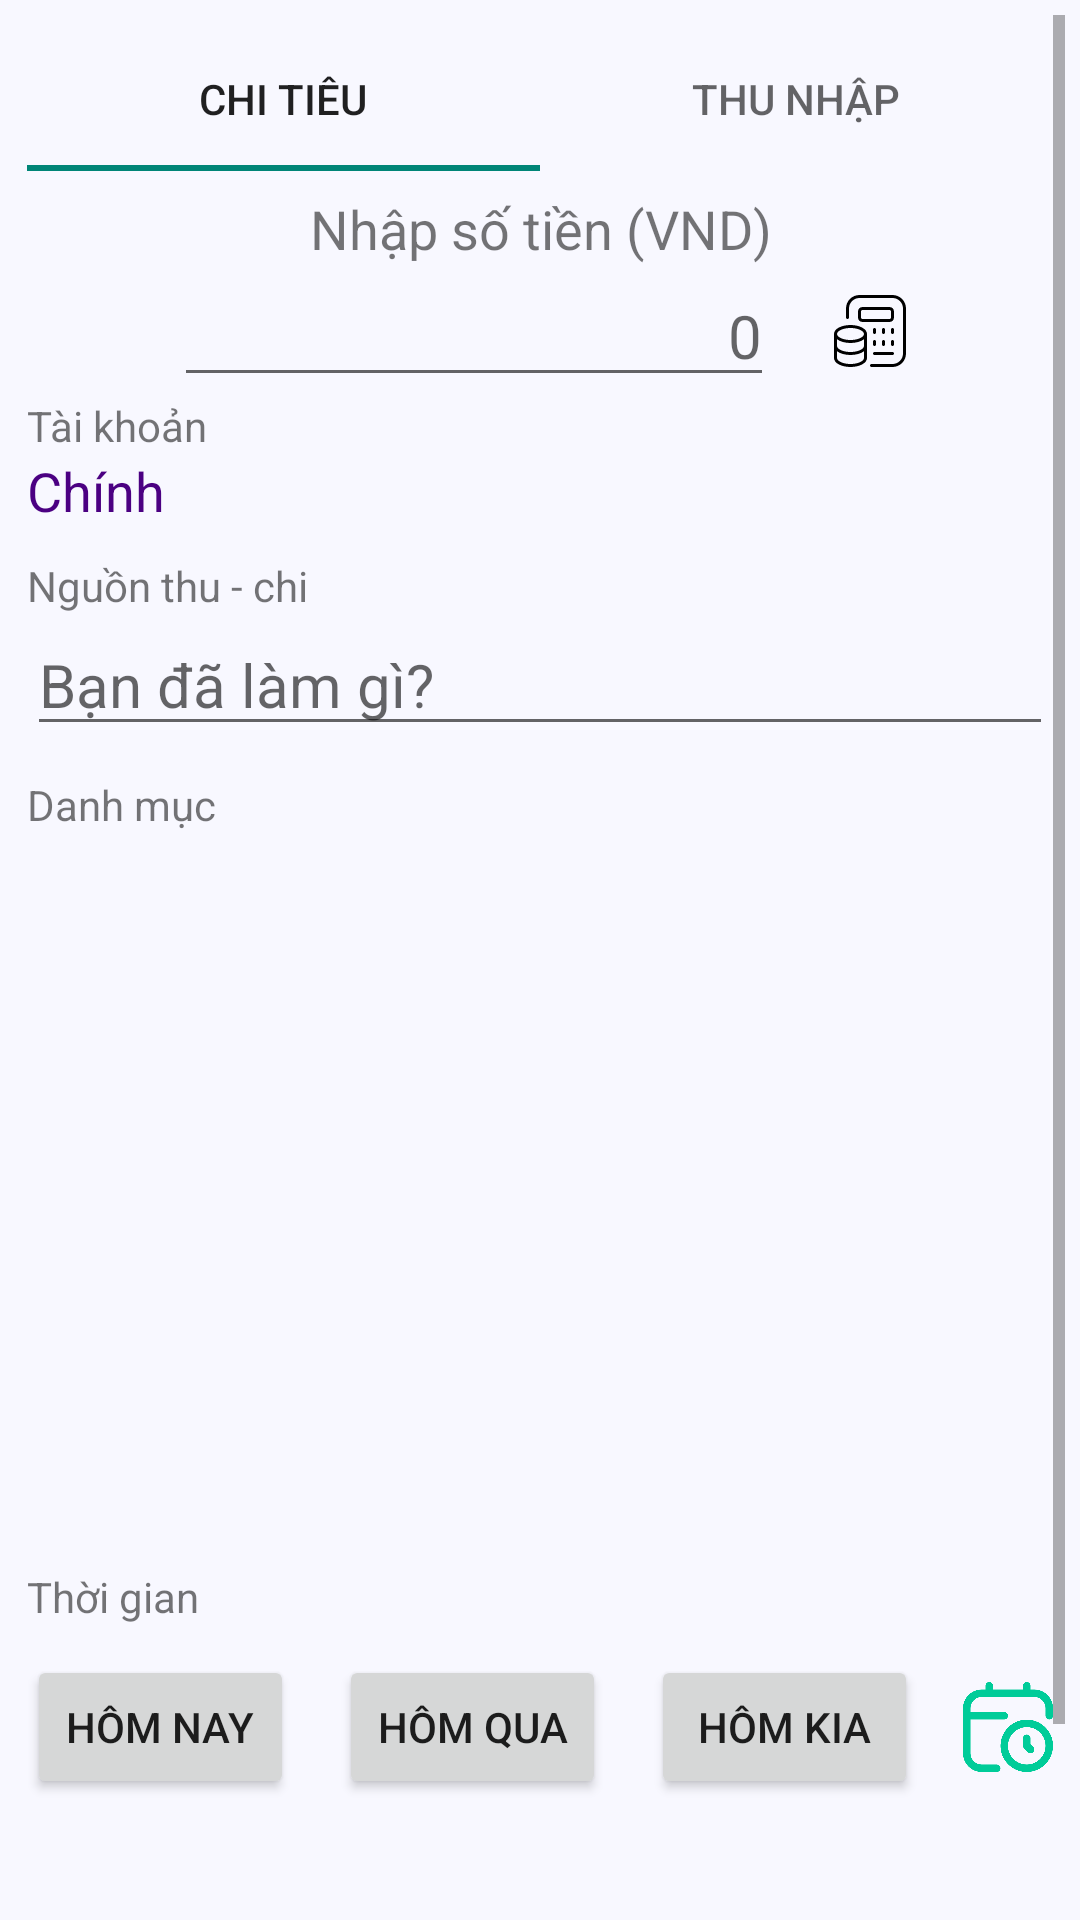

Android layout source for this screen:
<!-- AndroidManifest.xml: application theme Theme.MePro -->
<!-- res/layout/fragment_saving_add.xml -->
<?xml version="1.0" encoding="utf-8"?>
<LinearLayout
    xmlns:android="http://schemas.android.com/apk/res/android"
    android:layout_width="match_parent"
    android:layout_height="match_parent"
    android:padding="5dp"
    android:background="@color/background_saving_account"
    android:orientation="vertical">

    <ScrollView
        android:layout_width="match_parent"
        android:layout_height="match_parent">

        <LinearLayout
            android:layout_width="match_parent"
            android:layout_height="match_parent"
            android:padding="4dp"
            android:orientation="vertical">

            <com.google.android.material.tabs.TabLayout
                android:id="@+id/tablayoutSpentIncome"
                android:layout_width="match_parent"
                android:layout_height="wrap_content">

                <com.google.android.material.tabs.TabItem
                    android:layout_width="wrap_content"
                    android:layout_height="wrap_content"
                    android:text="Chi tiêu" />

                <com.google.android.material.tabs.TabItem
                    android:id="@+id/tabItem3"
                    android:layout_width="wrap_content"
                    android:layout_height="wrap_content"
                    android:text="Thu nhập" />

            </com.google.android.material.tabs.TabLayout>

            <TextView
                android:layout_width="match_parent"
                android:layout_height="wrap_content"
                android:layout_marginTop="7dp"
                android:gravity="center"
                android:text="Nhập số tiền (VND)"
                android:textSize="18sp"/>

            <LinearLayout
                android:layout_width="wrap_content"
                android:layout_height="wrap_content"
                android:layout_gravity="center"
                android:orientation="horizontal">

                <EditText
                    android:id="@+id/edtAmountOfMoney"
                    android:layout_width="200dp"
                    android:layout_height="wrap_content"
                    android:gravity="end"
                    android:ems="10"
                    android:inputType="number"
                    android:hint="0"
                    android:textSize="20sp"/>

                <ImageView
                    android:id="@+id/imdCalculator"
                    android:layout_width="wrap_content"
                    android:layout_height="match_parent"
                    android:layout_marginLeft="20dp"
                    android:src="@drawable/ic_calculator"/>
            </LinearLayout>

            <TextView
                android:layout_width="wrap_content"
                android:layout_height="wrap_content"
                android:text="Tài khoản" />

            <TextView
                android:id="@+id/tvAccount"
                android:layout_width="wrap_content"
                android:layout_height="wrap_content"
                android:text="Chính"
                android:textSize="18sp"
                android:textColor="@color/colorIndigo"/>

            <TextView
                android:layout_width="wrap_content"
                android:layout_height="wrap_content"
                android:layout_marginTop="10dp"
                android:text="Nguồn thu - chi" />

            <EditText
                android:id="@+id/edtNameWork"
                android:layout_width="match_parent"
                android:layout_height="wrap_content"
                android:ems="10"
                android:inputType="text"
                android:hint="Bạn đã làm gì?"
                android:textSize="20sp"/>

            <TextView
                android:layout_width="wrap_content"
                android:layout_height="wrap_content"
                android:layout_marginTop="10dp"
                android:text="Danh mục" />

            <GridView
                android:id="@+id/gridviewCategorys"
                android:layout_width="match_parent"
                android:layout_height="230dp"
                android:padding="8dp"
                android:layout_marginTop="5dp"
                android:horizontalSpacing="10dp"
                android:numColumns="4"
                android:stretchMode="columnWidth"
                android:verticalSpacing="10dp"/>

            <TextView
                android:layout_width="wrap_content"
                android:layout_height="wrap_content"
                android:layout_marginTop="10dp"
                android:text="Thời gian" />

            <LinearLayout
                android:layout_width="match_parent"
                android:layout_height="wrap_content"
                android:layout_marginTop="10dp"
                android:orientation="horizontal">

                <Button
                    android:id="@+id/btToday"
                    android:layout_width="70dp"
                    android:layout_height="wrap_content"
                    android:layout_weight="1"
                    android:text="Hôm nay"/>

                <Button
                    android:id="@+id/btYesterday"
                    android:layout_width="70dp"
                    android:layout_height="wrap_content"
                    android:layout_weight="1"
                    android:layout_marginLeft="15dp"
                    android:text="Hôm qua"/>

                <Button
                    android:id="@+id/bt2DayBefore"
                    android:layout_width="70dp"
                    android:layout_height="wrap_content"
                    android:layout_weight="1"
                    android:layout_marginLeft="15dp"
                    android:text="Hôm kia" />

                <ImageView
                    android:id="@+id/imgDate"
                    android:layout_width="30dp"
                    android:layout_height="match_parent"
                    android:layout_marginLeft="15dp"
                    android:src="@drawable/ic_ngaythang"/>
            </LinearLayout>


            <Button
                android:id="@+id/btAdd"
                android:layout_width="200dp"
                android:layout_height="wrap_content"
                android:layout_gravity="bottom|center"
                android:layout_marginTop="50dp"
                android:background="@drawable/item_work_button_category_true"
                android:text="Thêm"/>

        </LinearLayout>

    </ScrollView>

</LinearLayout>
<!-- resources referenced by this layout -->
<resources>
  <color name="background_saving_account">#F8F8FF</color>
  
  
      //===   Bảng mã màu dialog   ===
  <color name="colorIndigo">#4B0082</color>
  <!-- drawable ic_calculator: vector/xml drawable (drawable, 2048 chars, omitted) -->
  <!-- drawable ic_ngaythang: png bitmap (drawable, 20629 bytes) -->
  <!-- drawable item_work_button_category_true (drawable) -->
  <?xml version="1.0" encoding="utf-8"?>
  <shape xmlns:android="http://schemas.android.com/apk/res/android">
      <solid
          android:color="@color/buttonCategoryTrue"/>
      <corners
          android:radius="30dp"/>
  </shape>
  <style name="Theme.MePro" parent="Base.Theme.MePro" />
  <color name="buttonCategoryTrue">#4DB6AC</color>
  <style name="Base.Theme.MePro" parent="Theme.AppCompat.Light.NoActionBar">
          
          
      </style>
</resources>
